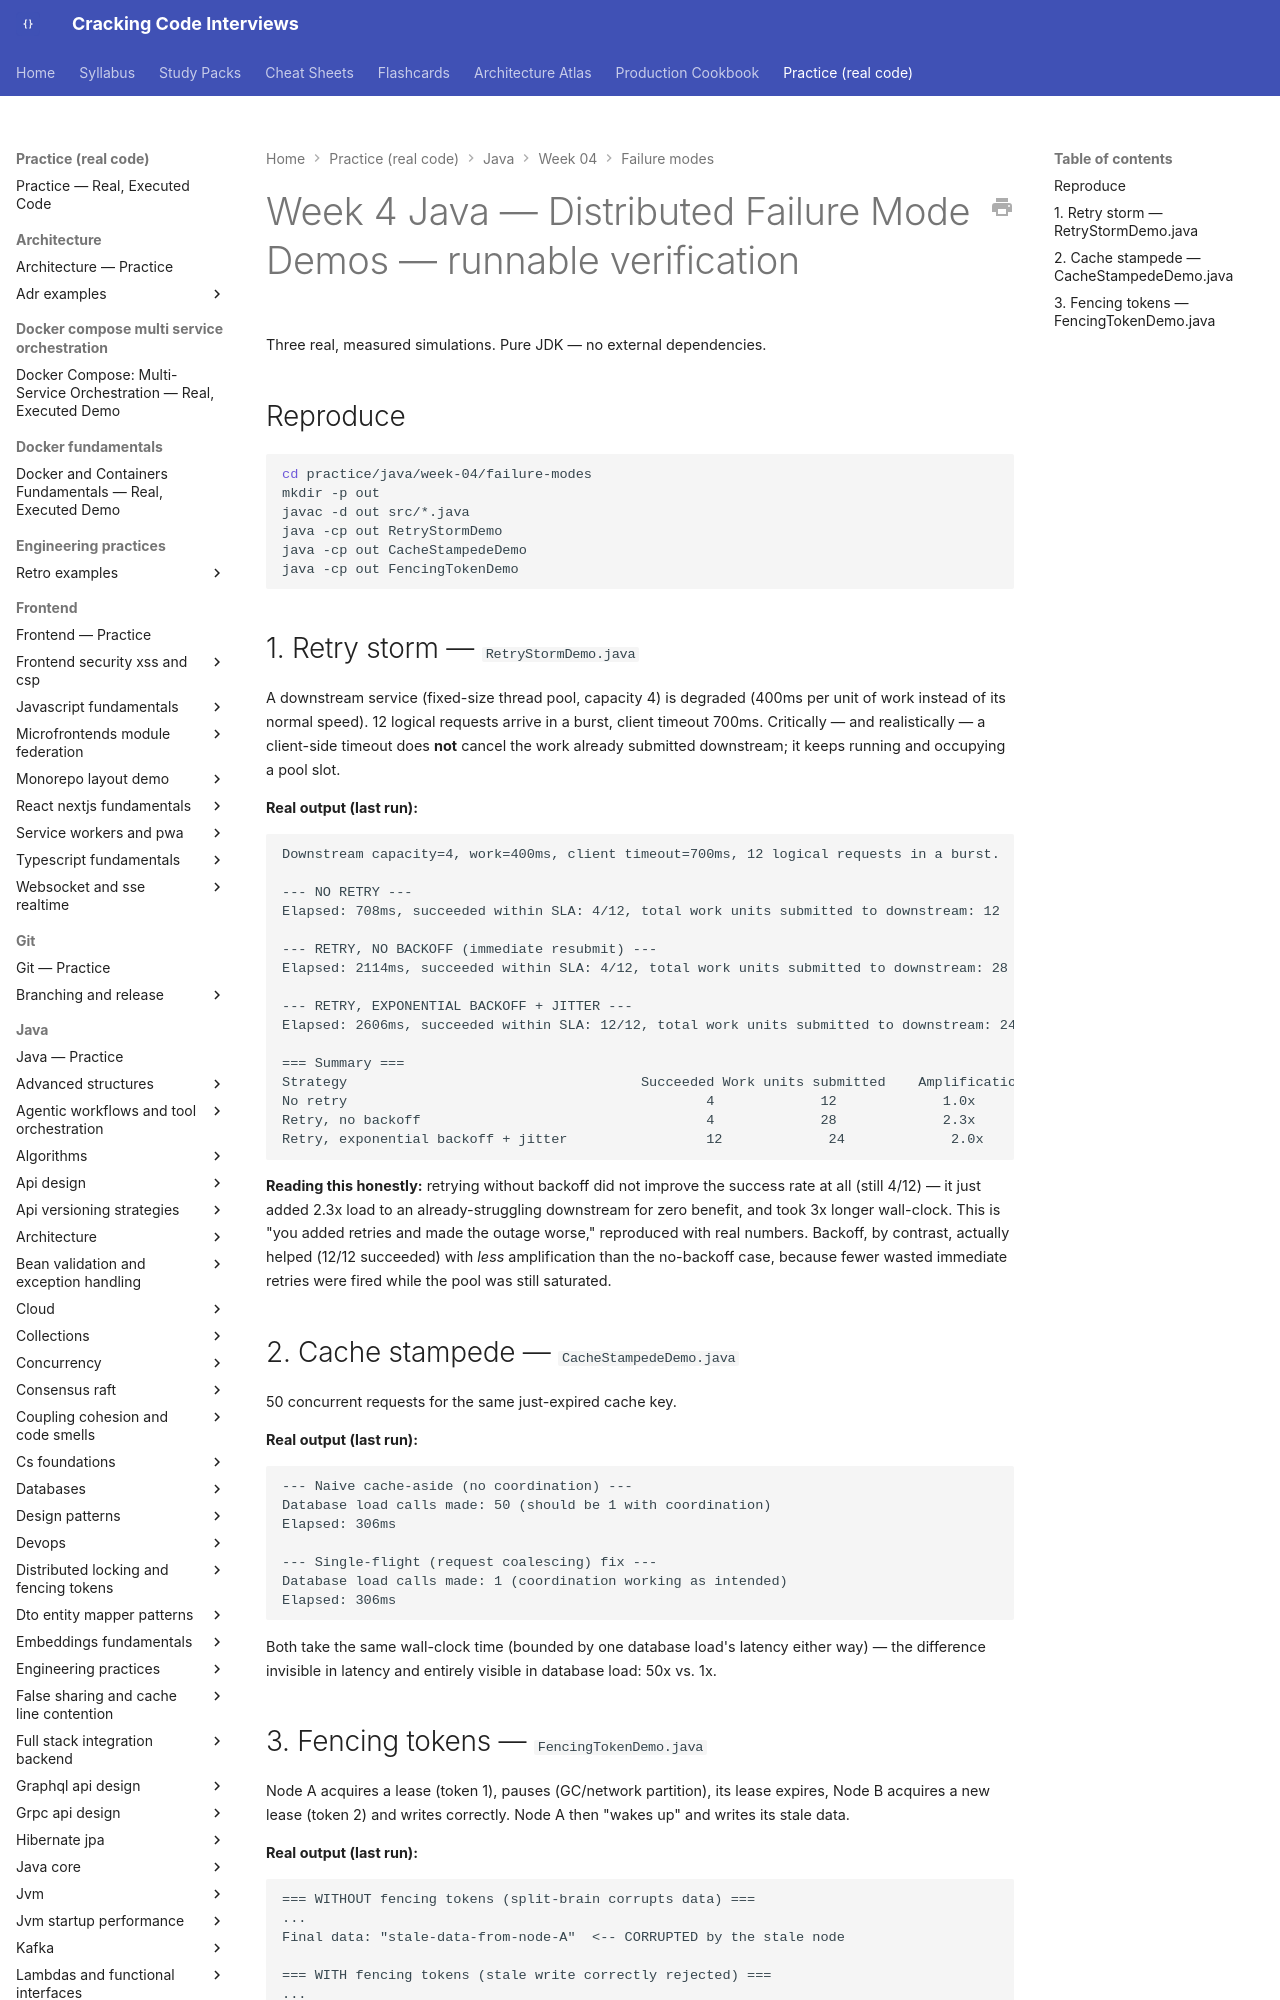

repository: JuanMelendres/cracking-code-interviews · page: practice/java/week-04/failure-modes/index.html · generator: mkdocs

# Week 4 Java — Distributed Failure Mode Demos — runnable verification

Three real, measured simulations. Pure JDK — no external dependencies.

## Reproduce

```bash
cd practice/java/week-04/failure-modes
mkdir -p out
javac -d out src/*.java
java -cp out RetryStormDemo
java -cp out CacheStampedeDemo
java -cp out FencingTokenDemo
```
